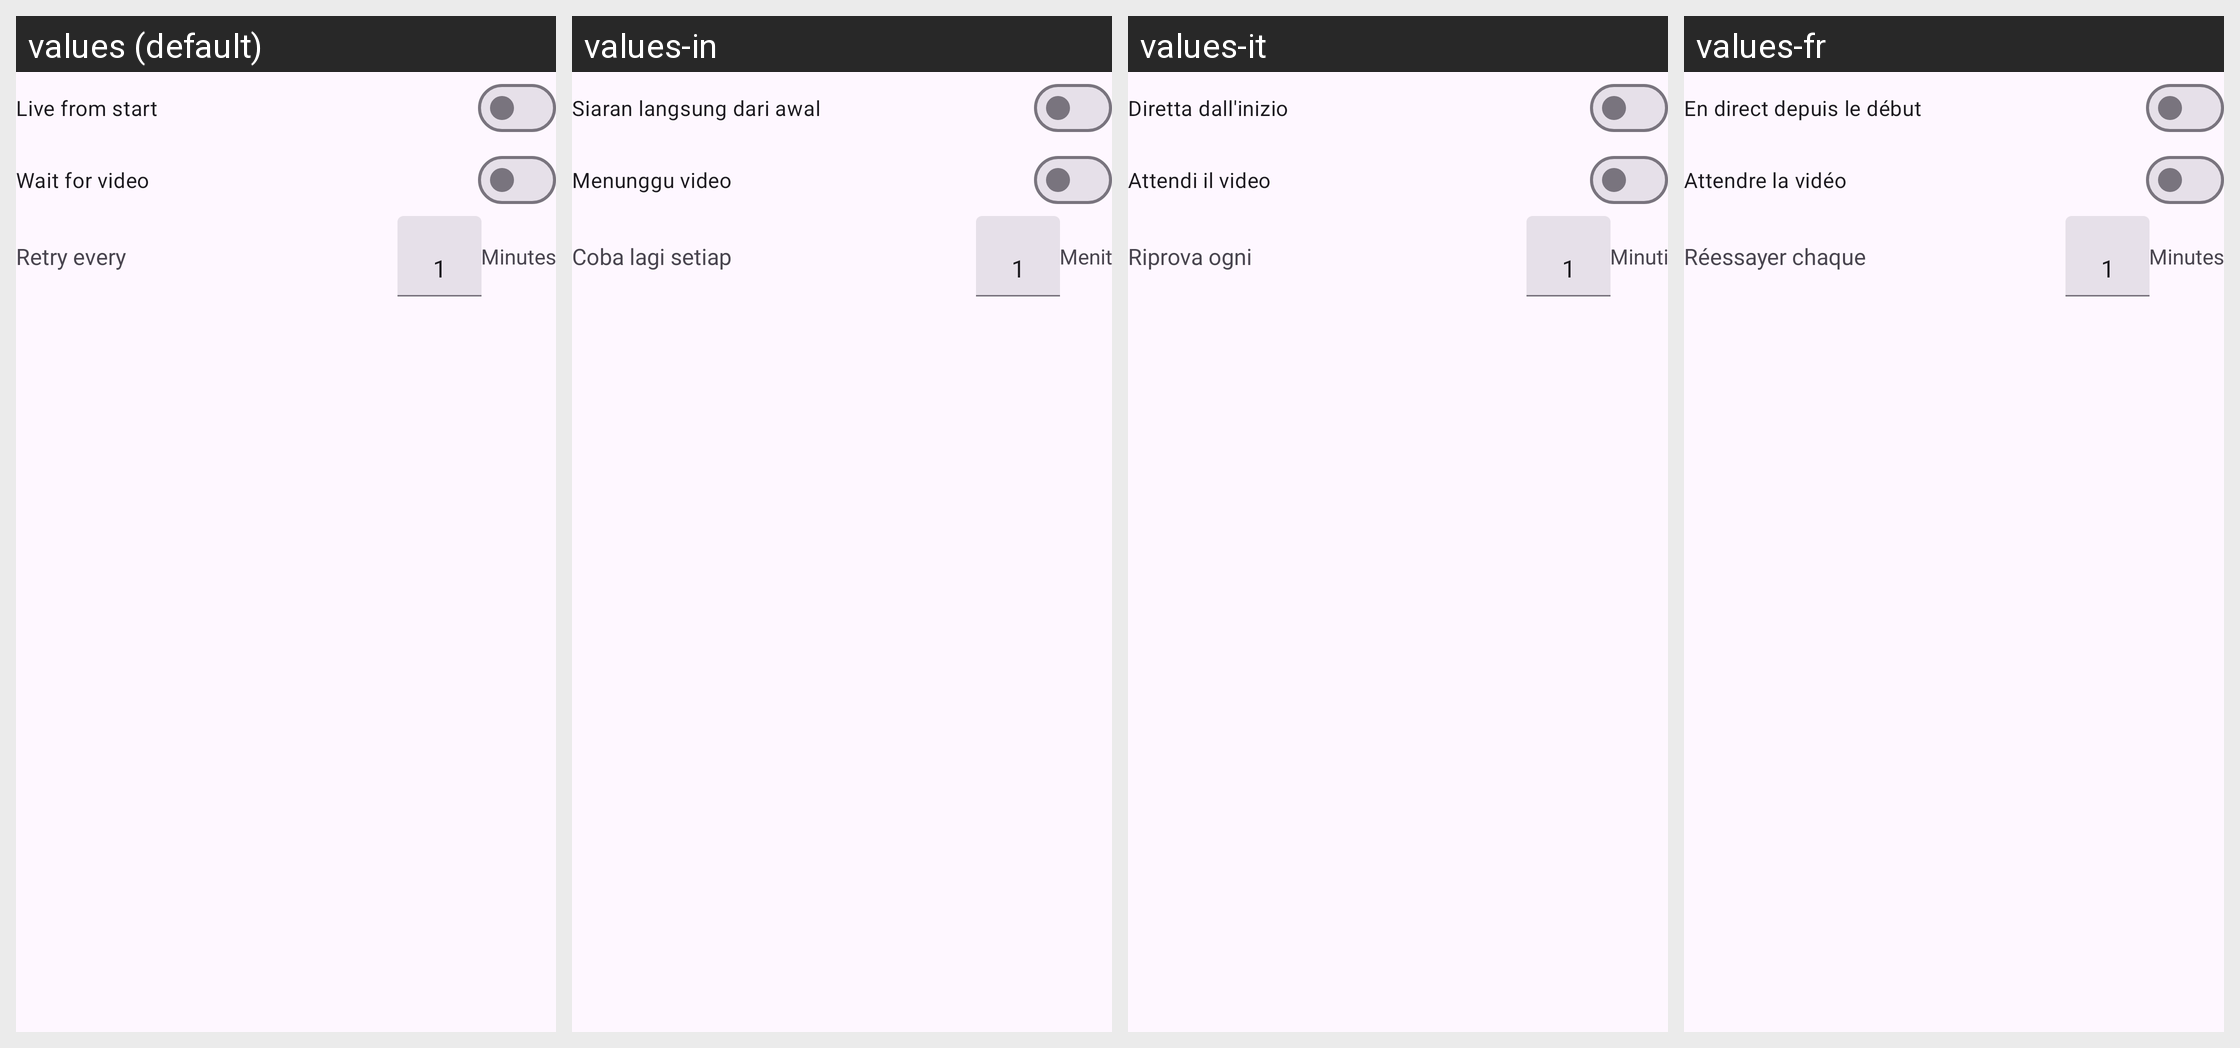

Translations of the strings shown on this Android screen, per locale in the grid:
Android screen res/layout/livestream_download_preferences_dialog.xml rendered under 4 locales, left to right: values (default), values-in, values-it, values-fr. Device: Nexus 5 (rendered at 1080×1920; each locale shown at half size, 540×960, under a caption strip naming it); theme BaseTheme.
Other locales in the repository, not shown: values-ar, values-bn, values-de, values-es, values-hi, values-ko, values-pt, values-ru.
Strings drawn on this screen, with the default value and each locale's value (text and hints the layout hard-codes, and strings that could not be matched under every locale, appear in the picture but are not listed):

live_from_start
  values: Live from start
  values-in: Siaran langsung dari awal
  values-it: Diretta dall'inizio
  values-fr: En direct depuis le début

wait_for_video
  values: Wait for video
  values-in: Menunggu video
  values-it: Attendi il video
  values-fr: Attendre la vidéo

retry_every
  values: Retry every
  values-in: Coba lagi setiap
  values-it: Riprova ogni
  values-fr: Réessayer chaque

minutes
  values: Minutes
  values-in: Menit
  values-it: Minuti
  values-fr: Minutes
